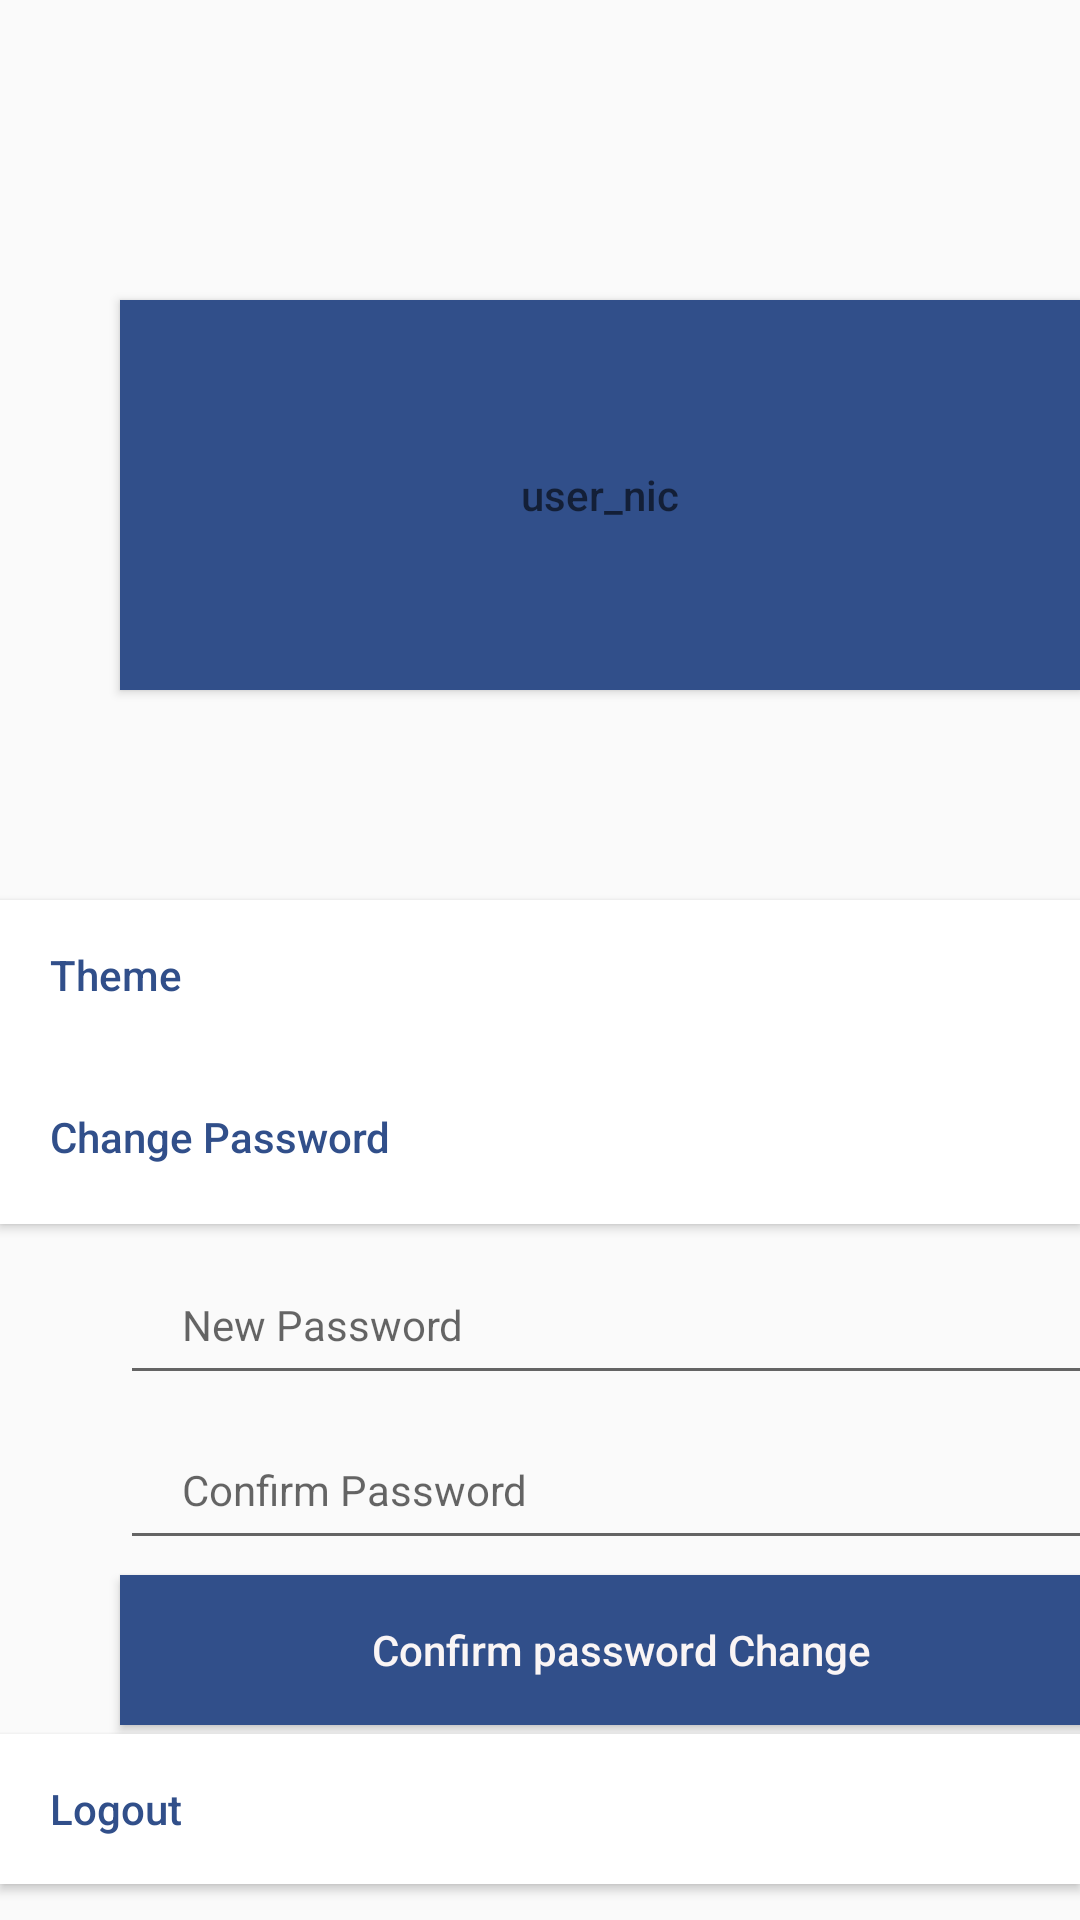

Produce the Android XML layout that renders to this screen, including the resource entries it uses.
<!-- AndroidManifest.xml: application theme AppTheme.NoTitleBar -->
<!-- res/layout/fragment_settings.xml -->
<?xml version="1.0" encoding="utf-8"?>
<FrameLayout xmlns:android="http://schemas.android.com/apk/res/android"
    xmlns:tools="http://schemas.android.com/tools"
    android:layout_width="match_parent"
    android:layout_height="match_parent"
    tools:context=".settings">
    <Button
        android:id="@+id/Settingsuser"
    android:layout_width="320dp"
    android:layout_height="130dp"
    android:layout_marginLeft="40dp"
    android:layout_marginTop="100dp"
    android:layout_marginBottom="32dp"
    android:background="#314F8A"
    android:hint="user_nic"
    android:textColor="#FAF5F5"
    android:textSize="14sp" />

    <Button
        android:id="@+id/Btntheme"
        android:layout_width="match_parent"
        android:layout_height="50dp"
        android:layout_marginTop="300dp"
        android:layout_marginBottom="32dp"
        android:background="#FFFFFF"
        android:text="     Theme"
        android:textAlignment="textStart"
        android:textAllCaps="false"
        android:textColor="#314F8A"
        android:textSize="14sp" />

    <Button
        android:id="@+id/btnChangepassword"
        android:layout_width="match_parent"
        android:layout_height="58dp"
        android:layout_marginTop="350dp"
        android:layout_marginBottom="32dp"
        android:background="#FFFFFF"
        android:text="     Change Password"
        android:textAlignment="textStart"
        android:textAllCaps="false"
        android:textColor="#314F8A"
        android:textSize="14sp" />

    <Button
        android:id="@+id/Btnlogout"
        android:layout_width="match_parent"
        android:layout_height="50dp"
        android:layout_marginTop="578dp"
        android:layout_marginBottom="32dp"
        android:background="#FFFFFF"
        android:text="     Logout"
        android:textAlignment="textStart"
        android:textAllCaps="false"
        android:textColor="#314F8A"
        android:textSize="14sp" />

    <Button
        android:id="@+id/btnpassword"
        android:layout_width="324dp"
        android:layout_height="50dp"
        android:layout_marginLeft="40dp"
        android:layout_marginTop="525dp"
        android:layout_marginBottom="32dp"
        android:background="#314F8A"
        android:text="   Confirm password Change"
        android:textAlignment="center"
        android:textAllCaps="false"
        android:textColor="#FAF5F5"
        android:textSize="14sp" />

    <EditText
        android:id="@+id/TxtChangepassword"
        android:layout_width="324dp"
        android:layout_height="50dp"
        android:layout_marginLeft="40dp"
        android:layout_marginTop="415dp"
        android:ems="10"
        android:hint="     New Password"
        android:textColor="#314F8A"
        android:textSize="14sp" />

    <EditText
        android:id="@+id/TxtConfirmpassword"
        android:layout_width="324dp"
        android:layout_height="50dp"
        android:layout_marginLeft="40dp"
        android:layout_marginTop="470dp"
        android:ems="10"
        android:hint="     Confirm Password"
        android:textColor="#314F8A"
        android:textSize="14sp" />

</FrameLayout>
<!-- resources referenced by this layout -->
<resources>
  <style name="AppTheme.NoTitleBar" parent="Theme.AppCompat.DayNight">
      <item name="windowActionBar">false</item>
      <item name="windowNoTitle">true</item>
      <item name="android:windowFullscreen">true</item>
      </style>
</resources>
